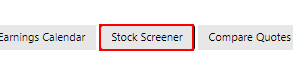
Workflow: Main

Step 1: click on the button 'Stock Screener' in window 'RPA Stock Market' (chrome.exe)
